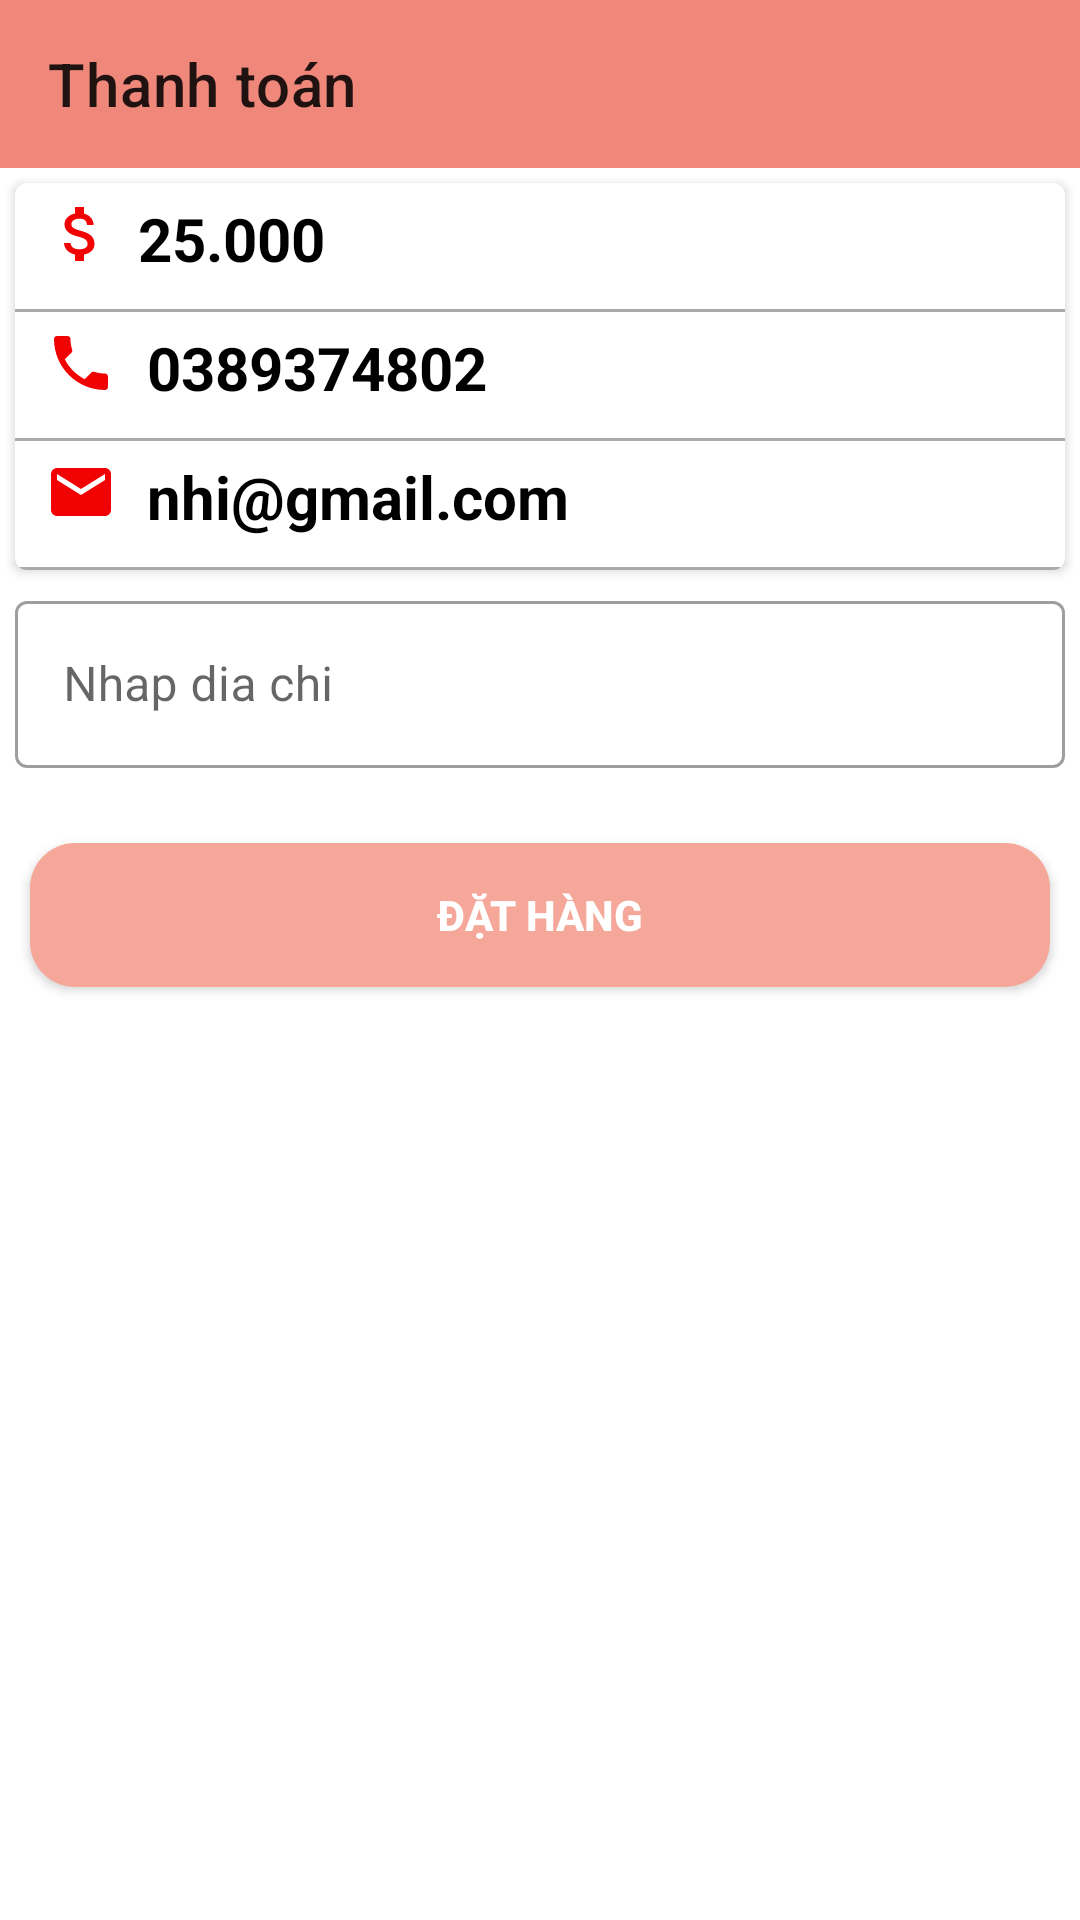

Write the Android layout XML for this screen, with the resource values it uses.
<!-- AndroidManifest.xml: application theme Theme.DoAnCoSo3 -->
<!-- res/layout/activity_thanh_toan.xml -->
<?xml version="1.0" encoding="utf-8"?>
<androidx.constraintlayout.widget.ConstraintLayout xmlns:android="http://schemas.android.com/apk/res/android"
    xmlns:app="http://schemas.android.com/apk/res-auto"
    xmlns:tools="http://schemas.android.com/tools"
    android:layout_width="match_parent"
    android:layout_height="match_parent"
    tools:context=".activity.ThanhToanActivity">

    <androidx.appcompat.widget.Toolbar
        android:id="@+id/toobar"
        android:layout_width="match_parent"
        android:layout_height="?attr/actionBarSize"
        android:background="#EF887B"
        app:layout_constraintTop_toTopOf="parent"
        app:title="Thanh toán" />
    <androidx.cardview.widget.CardView
        app:cardCornerRadius="4dp"
        android:id="@+id/cardview"
        android:layout_marginRight="5dp"
        android:layout_marginLeft="5dp"
        android:elevation="8dp"
        android:layout_marginTop="5dp"
        app:layout_constraintTop_toBottomOf="@+id/toobar"
        android:layout_width="match_parent"
        android:layout_height="wrap_content">
        <LinearLayout
            android:orientation="vertical"
            android:layout_width="match_parent"
            android:layout_height="wrap_content">
            <LinearLayout
                android:padding="5dp"
                android:orientation="horizontal"
                android:layout_width="match_parent"
                android:layout_height="wrap_content">
                <ImageView
                    android:src="@drawable/baseline_attach_money_24"
                    android:layout_marginLeft="5dp"
                    android:layout_width="wrap_content"
                    android:layout_height="wrap_content"/>
                <TextView
                    android:id="@+id/txttongtien"
                    android:text="25.000"
                    android:textSize="20sp"
                    android:textColor="@color/black"
                    android:textStyle="bold"
                    android:layout_marginLeft="7dp"
                    android:layout_width="wrap_content"
                    android:layout_height="wrap_content"/>
            </LinearLayout>
            <View
                android:layout_marginTop="5dp"
                android:background="@android:color/darker_gray"
                android:layout_width="match_parent"
                android:layout_height="1dp"/>
            <LinearLayout
                android:padding="5dp"
                android:orientation="horizontal"
                android:layout_width="match_parent"
                android:layout_height="wrap_content">
                <ImageView
                    android:layout_marginLeft="5dp"
                    android:src="@drawable/ic_phone_24"
                    android:layout_marginRight="10dp"
                    android:layout_width="wrap_content"
                    android:layout_height="wrap_content"/>
                <TextView
                    android:id="@+id/txtsdt"
                    android:text="0389374802"
                    android:textColor="@color/black"
                    android:textSize="20sp"
                    android:textStyle="bold"
                    android:layout_width="wrap_content"
                    android:layout_height="wrap_content"/>
            </LinearLayout>

            <View
                android:layout_marginTop="5dp"
                android:background="@android:color/darker_gray"
                android:layout_width="match_parent"
                android:layout_height="1dp"/>
            <LinearLayout
                android:padding="5dp"
                android:orientation="horizontal"
                android:layout_width="match_parent"
                android:layout_height="wrap_content">
                <ImageView
                    android:layout_marginLeft="5dp"
                    android:src="@drawable/ic_email_24"
                    android:layout_marginRight="10dp"
                    android:layout_width="wrap_content"
                    android:layout_height="wrap_content"/>
                <TextView
                    android:id="@+id/txtemail"
                    android:text="nhi@gmail.com"
                    android:textColor="@color/black"
                    android:textSize="20sp"
                    android:textStyle="bold"
                    android:layout_width="wrap_content"
                    android:layout_height="wrap_content"/>
            </LinearLayout>

            <View
                android:layout_marginTop="5dp"
                android:background="@android:color/darker_gray"
                android:layout_width="match_parent"
                android:layout_height="1dp"/>

        </LinearLayout>
    </androidx.cardview.widget.CardView>
    <com.google.android.material.textfield.TextInputLayout
        android:id="@+id/inputlayout"
        app:layout_constraintTop_toBottomOf="@+id/cardview"
        android:layout_marginLeft="5dp"
        android:layout_marginRight="5dp"
        android:layout_marginTop="5dp"
        style="@style/Widget.MaterialComponents.TextInputLayout.OutlinedBox"
        android:layout_width="match_parent"
        android:layout_height="wrap_content">
        <com.google.android.material.textfield.TextInputEditText
            android:drawablePadding="5dp"
            android:drawableLeft="@drawable/baseline_location_on_24"
            android:hint="Nhap dia chi"
            android:id="@+id/edtdiachi"
            android:textColorHint="@color/colortext"
            android:layout_width="match_parent"
            android:layout_height="wrap_content">

        </com.google.android.material.textfield.TextInputEditText>

    </com.google.android.material.textfield.TextInputLayout>
    <androidx.appcompat.widget.AppCompatButton
        app:layout_constraintTop_toBottomOf="@+id/inputlayout"
        android:layout_marginLeft="10dp"
        android:layout_marginRight="10dp"
        android:layout_marginTop="25dp"
        android:background="@drawable/background_button"
        android:text="Đặt Hàng"
        android:id="@+id/btndathang"
        android:textStyle="bold"
        android:textColor="@android:color/white"
        android:layout_marginBottom="10dp"
        android:layout_width="match_parent"
        android:layout_height="wrap_content"/>

</androidx.constraintlayout.widget.ConstraintLayout>
<!-- resources referenced by this layout -->
<resources>
  <!-- drawable background_button (drawable) -->
  <?xml version="1.0" encoding="utf-8"?>
  <shape
      xmlns:android="http://schemas.android.com/apk/res/android"
      android:shape="rectangle">
      <corners android:radius="15dp"/>
      <solid android:color="#F5A89A"/>
  
  </shape>
  <!-- drawable baseline_attach_money_24 (drawable) -->
  <vector android:height="24dp" android:tint="#F10303"
      android:viewportHeight="24" android:viewportWidth="24"
      android:width="24dp" xmlns:android="http://schemas.android.com/apk/res/android">
      <path android:fillColor="@android:color/white" android:pathData="M11.8,10.9c-2.27,-0.59 -3,-1.2 -3,-2.15 0,-1.09 1.01,-1.85 2.7,-1.85 1.78,0 2.44,0.85 2.5,2.1h2.21c-0.07,-1.72 -1.12,-3.3 -3.21,-3.81V3h-3v2.16c-1.94,0.42 -3.5,1.68 -3.5,3.61 0,2.31 1.91,3.46 4.7,4.13 2.5,0.6 3,1.48 3,2.41 0,0.69 -0.49,1.79 -2.7,1.79 -2.06,0 -2.87,-0.92 -2.98,-2.1h-2.2c0.12,2.19 1.76,3.42 3.68,3.83V21h3v-2.15c1.95,-0.37 3.5,-1.5 3.5,-3.55 0,-2.84 -2.43,-3.81 -4.7,-4.4z"/>
  </vector>
  <!-- drawable ic_email_24 (drawable) -->
  <vector android:height="24dp" android:tint="#F10303"
      android:viewportHeight="24" android:viewportWidth="24"
      android:width="24dp" xmlns:android="http://schemas.android.com/apk/res/android">
      <path android:fillColor="@android:color/white" android:pathData="M20,4L4,4c-1.1,0 -1.99,0.9 -1.99,2L2,18c0,1.1 0.9,2 2,2h16c1.1,0 2,-0.9 2,-2L22,6c0,-1.1 -0.9,-2 -2,-2zM20,8l-8,5 -8,-5L4,6l8,5 8,-5v2z"/>
  </vector>
  <!-- drawable ic_phone_24 (drawable) -->
  <vector android:height="24dp" android:tint="#F10303"
      android:viewportHeight="24" android:viewportWidth="24"
      android:width="24dp" xmlns:android="http://schemas.android.com/apk/res/android">
      <path android:fillColor="@android:color/white" android:pathData="M6.62,10.79c1.44,2.83 3.76,5.14 6.59,6.59l2.2,-2.2c0.27,-0.27 0.67,-0.36 1.02,-0.24 1.12,0.37 2.33,0.57 3.57,0.57 0.55,0 1,0.45 1,1V20c0,0.55 -0.45,1 -1,1 -9.39,0 -17,-7.61 -17,-17 0,-0.55 0.45,-1 1,-1h3.5c0.55,0 1,0.45 1,1 0,1.25 0.2,2.45 0.57,3.57 0.11,0.35 0.03,0.74 -0.25,1.02l-2.2,2.2z"/>
  </vector>
  <style name="Theme.DoAnCoSo3" parent="Theme.MaterialComponents.DayNight.NoActionBar">
          
          <item name="colorPrimary">@color/purple_500</item>
          <item name="colorPrimaryVariant">@color/purple_700</item>
          <item name="colorOnPrimary">@color/white</item>
          
          <item name="colorSecondary">@color/teal_200</item>
          <item name="colorSecondaryVariant">@color/teal_700</item>
          <item name="colorOnSecondary">@color/black</item>
          
          <item name="android:statusBarColor">?attr/colorPrimaryVariant</item>
          
      </style>
  <!-- not gathered from this repository: default colours our renderer supplied (Android Studio template values) -->
  <color name="purple_500">#FF6200EE</color>
  <color name="purple_700">#FF3700B3</color>
  <color name="teal_200">#FF03DAC5</color>
  <color name="teal_700">#FF018786</color>
  <color name="black">#FF000000</color>
  <color name="white">#FFFFFFFF</color>
</resources>
